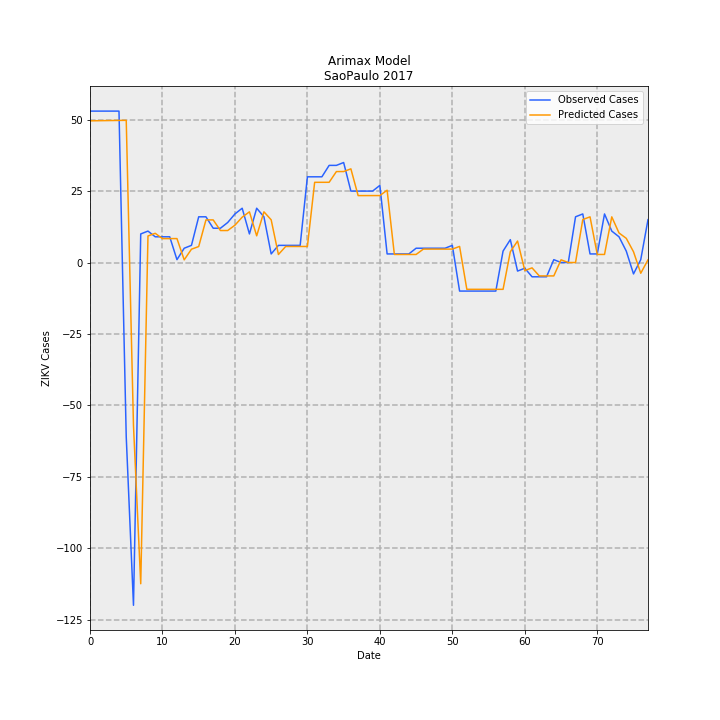

The data file committed next to this chart (first rows):
, Observed Cases, Predicted Cases, error
0, 53.0, 49.59, -3.408
1, 53.0, 49.63, -3.369
2, 53.0, 49.67, -3.331
3, 53.0, 49.7, -3.295
4, 53.0, 49.74, -3.262
5, -61.0, 49.77, 110.8
6, -120.0, -57.05, 62.95
7, 10.0, -112.5, -122.5
8, 11.0, 9.287, -1.713
9, 9.0, 10.22, 1.221
10, 9.0, 8.366, -0.6336
11, 9.0, 8.37, -0.6298
12, 1.0, 8.374, 7.374
13, 5.0, 0.9308, -4.069
14, 6.0, 4.656, -1.344
15, 16.0, 5.589, -10.41
16, 16.0, 14.91, -1.091
17, 12.0, 14.91, 2.915
18, 12.0, 11.19, -0.8105
19, 14.0, 11.19, -2.807
20, 17.0, 13.06, -3.937
21, 19.0, 15.87, -3.133
22, 10.0, 17.74, 7.74
23, 19.0, 9.338, -9.662
24, 16.0, 17.75, 1.749
25, 3.0, 14.95, 11.95
26, 6.0, 2.803, -3.197
27, 6.0, 5.608, -0.3917
28, 6.0, 5.61, -0.3904
29, 6.0, 5.611, -0.3891
30, 30.0, 5.612, -24.39
31, 30.0, 28.07, -1.932
32, 30.0, 28.07, -1.926
33, 34.0, 28.08, -5.919
34, 34.0, 31.83, -2.166
35, 35, 31.84, -3.158
36, 25.0, 32.79, 7.786
37, 25.0, 23.42, -1.581
38, 25.0, 23.42, -1.576
39, 25.0, 23.43, -1.572
40, 27.0, 23.43, -3.567
41, 3.0, 25.31, 22.31
42, 3.0, 2.812, -0.1881
43, 3.0, 2.812, -0.1877
44, 3.0, 2.813, -0.1873
45, 5.0, 2.813, -2.187
46, 5.0, 4.689, -0.3107
47, 5.0, 4.69, -0.3101
48, 5.0, 4.691, -0.3094
49, 5.0, 4.691, -0.3088
50, 6.0, 4.692, -1.308
51, -10.0, 5.631, 15.63
52, -10.0, -9.385, 0.6147
53, -10.0, -9.386, 0.6135
54, -10.0, -9.388, 0.6124
55, -10.0, -9.389, 0.6113
56, -10.0, -9.39, 0.6102
57, 4.0, -9.391, -13.39
58, 8.0, 3.756, -4.244
59, -3.0, 7.514, 10.51
... 18 more rows
